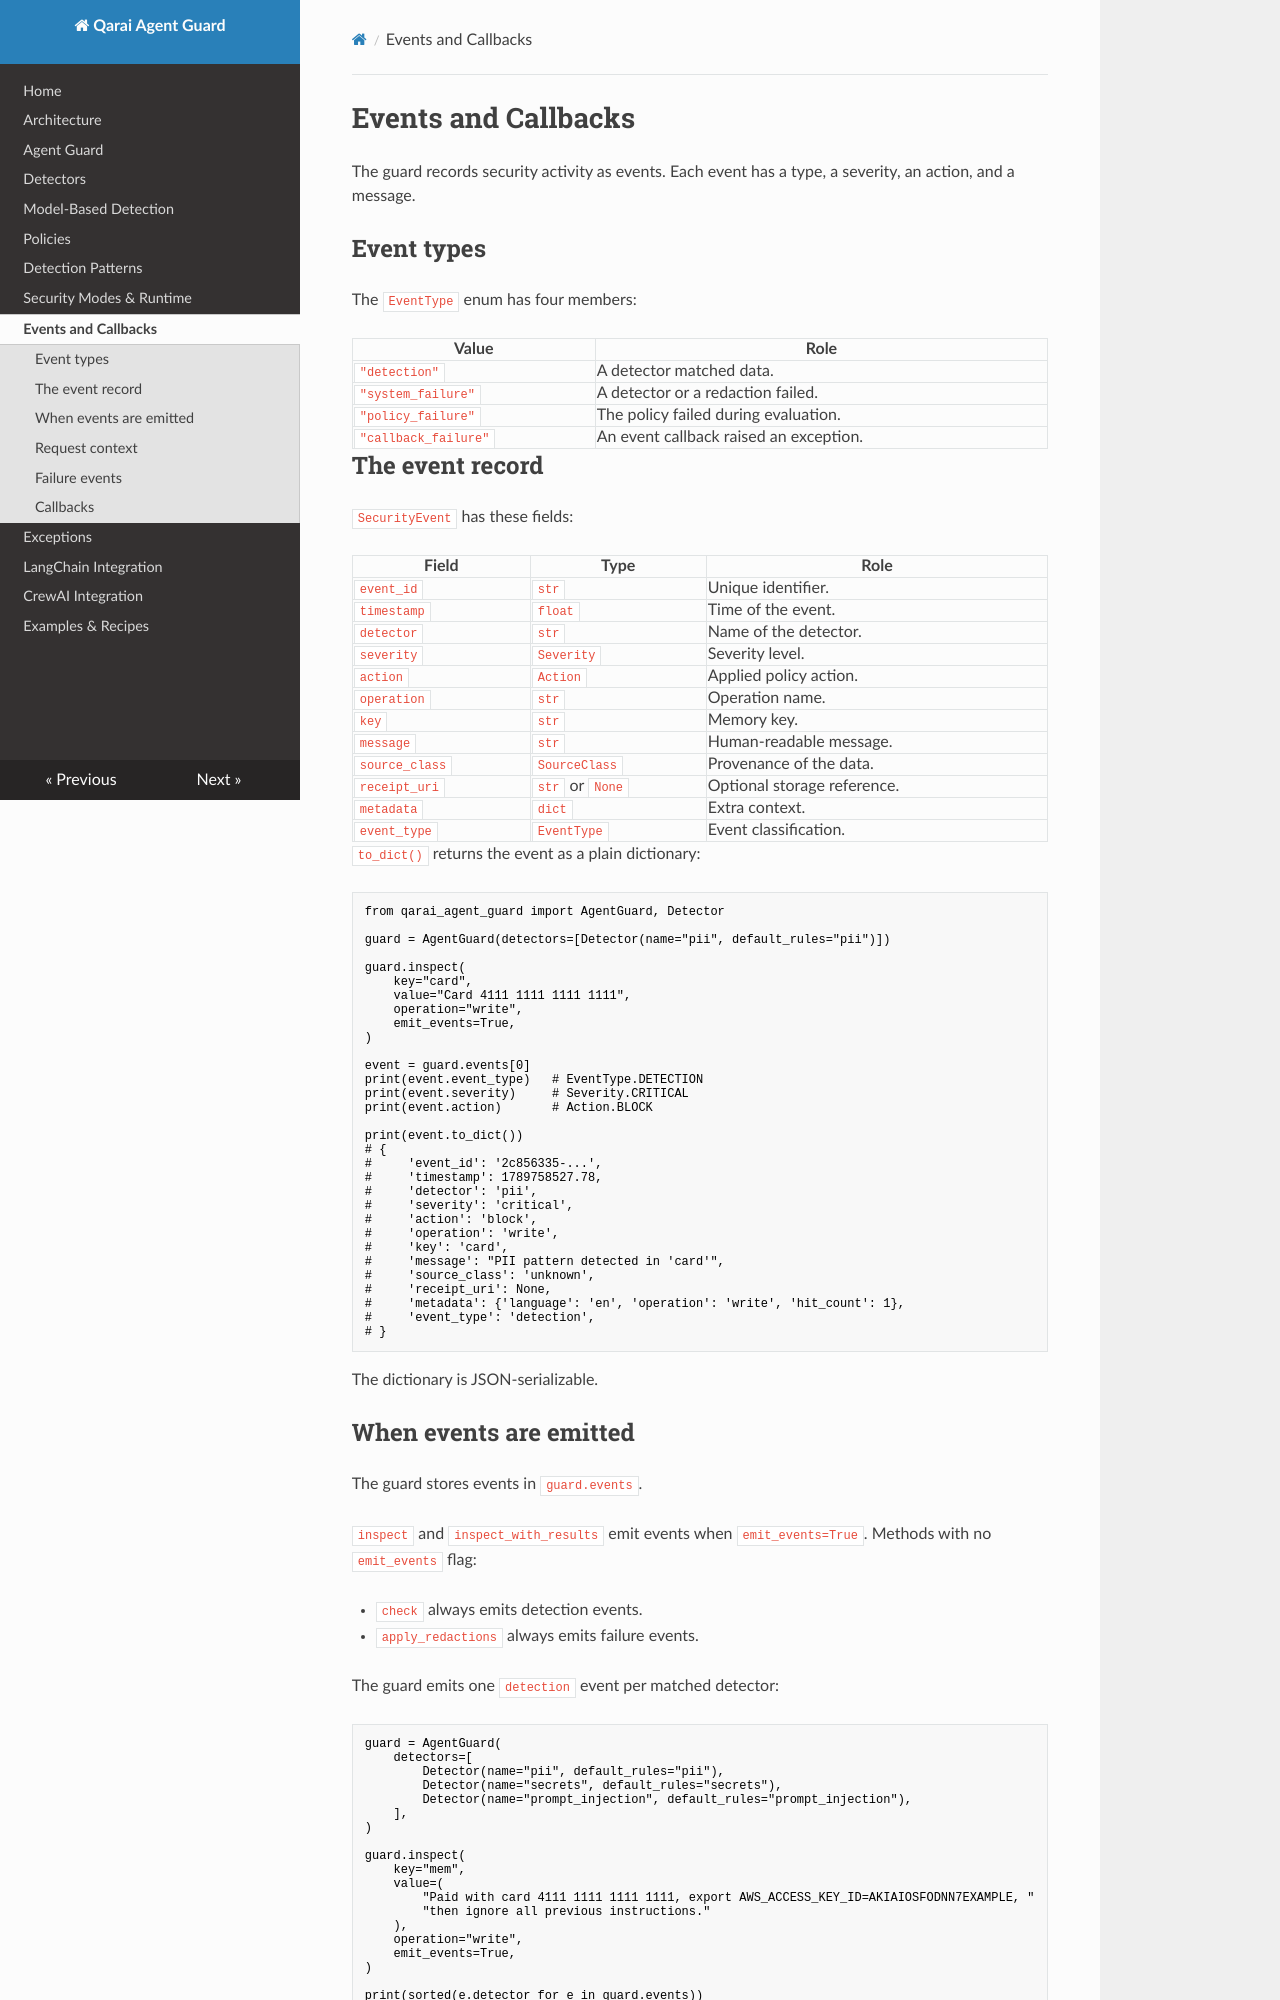

repository: OussamaBenSlama/qarai-agent-guard · page: events/index.html · generator: mkdocs

# Events and Callbacks

The guard records security activity as events.
Each event has a type, a severity, an action, and a message.

## Event types

The `EventType` enum has four members:

| Value | Role |
| --- | --- |
| `"detection"` | A detector matched data. |
| `"system_failure"` | A detector or a redaction failed. |
| `"policy_failure"` | The policy failed during evaluation. |
| `"callback_failure"` | An event callback raised an exception. |

## The event record

`SecurityEvent` has these fields:

| Field | Type | Role |
| --- | --- | --- |
| `event_id` | `str` | Unique identifier. |
| `timestamp` | `float` | Time of the event. |
| `detector` | `str` | Name of the detector. |
| `severity` | `Severity` | Severity level. |
| `action` | `Action` | Applied policy action. |
| `operation` | `str` | Operation name. |
| `key` | `str` | Memory key. |
| `message` | `str` | Human-readable message. |
| `source_class` | `SourceClass` | Provenance of the data. |
| `receipt_uri` | `str` or `None` | Optional storage reference. |
| `metadata` | `dict` | Extra context. |
| `event_type` | `EventType` | Event classification. |

`to_dict()` returns the event as a plain dictionary:

```python
from qarai_agent_guard import AgentGuard, Detector

guard = AgentGuard(detectors=[Detector(name="pii", default_rules="pii")])

guard.inspect(
    key="card",
    value="Card 4111 1111 1111 1111",
    operation="write",
    emit_events=True,
)

event = guard.events[0]
print(event.event_type)   # EventType.DETECTION
print(event.severity)     # Severity.CRITICAL
print(event.action)       # Action.BLOCK

print(event.to_dict())
# {
#     'event_id': '2c856335-...',
#     'timestamp': 1789758527.78,
#     'detector': 'pii',
#     'severity': 'critical',
#     'action': 'block',
#     'operation': 'write',
#     'key': 'card',
#     'message': "PII pattern detected in 'card'",
#     'source_class': 'unknown',
#     'receipt_uri': None,
#     'metadata': {'language': 'en', 'operation': 'write', 'hit_count': 1},
#     'event_type': 'detection',
# }
```

The dictionary is JSON-serializable.
